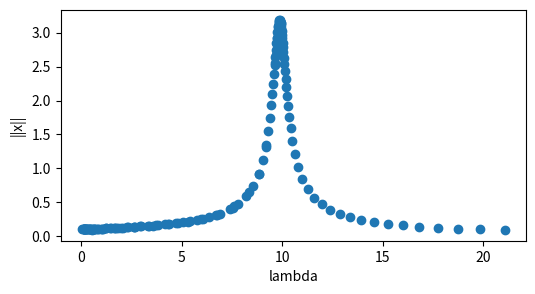
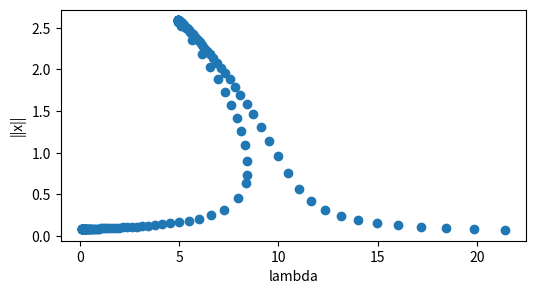

Write the Python code that produced these figures, in order.
# -*- coding: utf-8 -*-
"""
Created on Thu Nov 16 22:58:55 2017

@author: Joby
"""

"""
Overall aim
Build a software package that performs numerical continuation on a given ODE
with respect to a given parameter.
"""
"""
Steps to get there
This is an exercise in defining appropriate interfaces and abstractions. Here you
will need to join together the different pieces of code that you have produced
over the last two weeks. In principle you could simply cut and paste all the code
together as one big function and use if statements, however, this would be poor
program design. Ideally, your program should have a modular structure with
the ability to use different discretisations.

An example top-level interface could be
results = continuation(myode, # the ODE to use
                       x0, # the initial state
                       par0, # the initial parameters
                       vary_par=0, # the parameter to vary
                       step_size=0.1, # the size of the steps to take
                       max_steps=100, # the number of steps to take
                       discretisation=shooting, # the discretisation to use
                       solver=scipy.optimize.fsolve) # the solver to use

Make (lots of) notes in your code about the decisions you are making! This is
particularly important this week!
For each of the exercises, consider in turn the following problems.



• The Duffing equation x¨ + 2ξx˙ + kx + βx3 = Γ sin(πt) with ξ = 0.05, β = 1,
and Γ = 0.5 and vary k between 0.1 and 20.
1. Write a code that performs natural parameter continuation, i.e., it simply
increments the a parameter by a set amount and attempts to find the
solution for the new parameter value using the last found solution as an
initial guess.
Write a code that performs pseudo-arclength continuation, i.e., the pseudoarclength
equation is added to the system of equations to solve for.


At certain points your code might fail because the step size is too large, but
if the step size is set to be too small the computations will take a long time.
Adaptive step sizes are a way to deal with this. A simple strategy is as follows.
If the root finder fails to converge, try again with half the step size; repeat
until the root finder converges and you can carry on as normal, or until you hit
a prespecified minimum step size (e.g. 0.000001) at which point end with an
error. If the root finder converges, increase the stepsize by 20% until you hit a
prespecified maximum step size
"""

import numpy as np
import scipy as sp

import matplotlib
import matplotlib.pyplot as plt
from scipy.integrate import odeint
from scipy.optimize import fsolve

"""
ODE LIST
"""

"""
• The algebraic cubic equation 
x3 − x + c = 0. In this case a discretisation
(shooting or collocation) is not needed (in the interface above you might 
have an option discretisation=lambda x: x, i.e., the equations are just
passed straight through to the solver). Vary c between -2 and 2.
"""
def simple_cubic(x, t, pars, *args):
    k=pars[0]
    y=(x[0]**3)-x[0]+k
    return y

"""
• The mass-spring-damper equation x¨ + 2ξx˙ + kx = sin(πt) (note that the
period is always 2 and can be defined on the domain [0, 2] or [−1, 1]
equivalently). Use ξ = 0.05 and vary k between 0.1 and 20.
"""
def mass_spring(u,t,pars, *args):
    k, epsilon, gamma=pars
    omega=np.pi #for now
    du=[u[1],gamma*np.sin(omega*t)-2*epsilon*u[1]-k*u[0]]
    return du
"""
• The Duffing equation x¨ + 2ξx˙ + kx + βx3 = Γ sin(πt) with ξ = 0.05, β = 1,
and Γ = 0.5 and vary k between 0.1 and 20.
"""
def duffy(u,t, pars, *args):
    k, epsilon, gamma, beta=pars
    omega=np.pi
    du=[u[1], gamma*np.sin(omega*t)-2*epsilon*u[1]-k*u[0]-beta*u[0]**3]
    return du    
"""
• Use your code to investigate the behaviour of the Duffing equation
for different values of Γ, e.g., 0.1, 0.2, 0.4, 0.8, etc.
Extensions
"""

"""
SHOOTING FUNCTIONS
"""
"""
def shooting(ode, x0, time, pars):
    data =ode, time, pars
    x, infodict, ier, mesg=fsolve(start_end_diff, x0, args=data, full_output=1 )
    if(ier==1):
        print(mesg)
        print("The roots are {}".format(x))
        return x # This returns array of same shape as x0 This will be a problem
    else:
        print(mesg)
        return nan

def start_end_diff(u,f, time, pars, *args):
    #this shall be our function to zero
    us=odeint(f,u,time, args=(pars,))
    ans=u-us[-1]
    return ans
"""

def shooting(ode, z0, pars, index, oldz=[], ds= 1, mode="NPC", *args):
    data =ode, pars, index,  oldz, ds, mode
    z, infodict, ier, mesg=fsolve(start_end_diff, z0, args=data, full_output=1 )
    if(ier==1):
        #print(mesg)
        #print("The roots are {}".format(x))
        return z # This returns array of same shape as x0 This will be a problem
    else:
        #print(mesg)
        return np.tile(float('Nan'),len(z0))

def start_end_diff(z,f, pars, index, oldz, ds, mode="NPC", *args):
    #this shall be our function to zero
    k, t, *x = z
    #pars[index]=k
    
    if mode=="NPC":
        xs=odeint(f,x,[t,t+2], args=(pars,))
        diff=xs[0]-xs[-1]
        ans=np.append(diff,x[1] )
        return np.append(ans,k-pars[index])
    else:
        pars[index]=k
        xs=odeint(f,x,[t,t+2], args=(pars,))
        diff=xs[0]-xs[-1]
        ans=np.append(diff,x[1])
        ans=np.append(ans, is_tan(z,oldz,ds))
        return ans
        

"""
CONTINUATION Functions
"""
def islambda(v):
    LAMBDA = lambda:0
    return isinstance(v, type(LAMBDA)) and v.__name__ == LAMBDA.__name__

def integrate(f, x0, time, pars):
    t, T= time
    ts=np.linspace(t, T, 10000)
    xs=odeint(f,x0,ts, args=(pars,))        
    return xs     
    
def predictor(z,ds):
    z0=z[0,:]
    z1=z[1,:]
    z2=z1+(z1-z0)*ds
    return z2
 
def is_tan(z, oldz, ds):
    k,_,x,*_=z
    k0,_,x0,*_ = oldz[0,:]
    k1,_,x1,*_ = oldz[1,:]
    k2,_,x2,*_ = predictor(oldz,ds)
    v1 = np.array([k1-k0,x1-x0])
    v2 = np.array([k-k2,x-x2])
    return np.dot(v1,v2)
    
    """
    z0=oldz[0,:]
    z1=oldz[1,:]
    z2=predictor(oldz,ds)
    return np.dot(z-z2,z1-z0)
    """
def continuation(myode,x0,par0,vary_par=0,step_size=0.1,max_steps=100,disc=shooting,solver=sp.optimize.fsolve):
    end =par0.pop(-1)
    
    ds=1.1
    t0=0
    k=par0[vary_par]
    z0=[k, t0]
    z0=np.append(z0,x0)
    z=np.zeros((2,len(x0)+2))    
    for a in range(2):
        par0[vary_par]=k
        z[a] =initialize(myode, z0, par0, vary_par,  step_size, disc)
        z[a]=abs(z[a])
        k+=step_size
    runs=2
    k=z[-1,0]
    while k<=end and runs<=max_steps:
        old_z=z[[-2,-1]]
        par0[vary_par]=k
        pred_z=predictor(old_z,ds)
        next_z=corrector(myode,pred_z, par0, vary_par,old_z, ds, disc)
        if np.isfinite(sum(next_z)):
            z=np.vstack((z, abs(next_z)))
            k=z[-1,0]
            ds=1.1
        else:
            #print("I triggered")
            ds=ds/2
            if ds<1e-6:
                ds=1e-6
            
        runs+=1
        
    
    
    
    return z

def initialize(f, z0, pars, index, ss, disc):
    
    z=disc(f,z0, pars, index)
    
    return z

def corrector(f,z, pars, index, oldz, ds, disc):
    z= disc(f,z,pars,index,oldz,ds, mode="PAL")
    return z
            
    

if __name__ == "__main__":
    
    """
    Initialize here
    """
    
    
    T=2
    k=0.1
    end=20
    par0=[k, 0.05, 1]
    vary_par=0
    step_size=0.01
    disc=shooting
    x0=np.array([1,0])
    
    
    
    
    par0.append(end)    
    results = continuation(mass_spring,x0,par0,vary_par,step_size,100000,disc,fsolve)
    
    #NOTE! This produces a matrix in the form [k,x]
    ks=results[:,0]
    xs=results[:,2]
    
    fig1=plt.figure(figsize=(6,3))
    ax1=fig1.add_subplot(1,1,1)
    ax1.set_xlabel("lambda")
    ax1.set_ylabel("||x||")
    #plt.title("Duffing")
   
    ax1.scatter(ks,xs)
    #fig1.savefig('Mass Spring.svg')
    
    
    
    
    
    par0=[k, 0.05, 0.8, 1]
    par0.append(end)    
    step_size=0.001
    results2 = continuation(duffy,x0,par0,vary_par,step_size,1000000,disc,fsolve)
    
    ks=results2[:,0]
    xs=results2[:,2]
    
    fig2=plt.figure(figsize=(6,3))
    ax2=fig2.add_subplot(1,1,1)
    ax2.set_xlabel("lambda")
    ax2.set_ylabel("||x||")
    #plt.title("Duffing")
    ax2.scatter(ks,xs)
    fig2.savefig('Duffy parameter.svg')